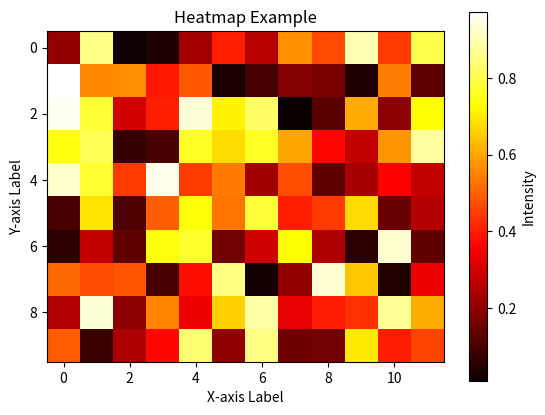

Generate this figure with matplotlib:
import numpy as np
import matplotlib.pyplot as plt

# Generate sample data
data = np.random.rand(10, 12)

# Create a heatmap
plt.imshow(data, cmap='hot', interpolation='nearest')
plt.colorbar(label='Intensity')

# Add titles and labels
plt.title('Heatmap Example')
plt.xlabel('X-axis Label')
plt.ylabel('Y-axis Label')

# Show the plot
plt.show()